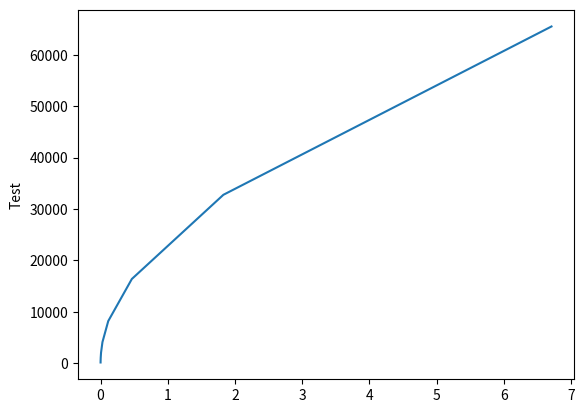

Source code (Python):
import matplotlib.pyplot as plt
tab = [0.000037, 0.000146, 0.000703, 0.001977, 0.007053, 0.027985, 0.114219, 0.465400, 1.826972,
 6.708400]
tab2 = [128, 256, 512, 1024, 2048, 4096, 8192, 16384, 32768, 65536]
plt.plot(tab, tab2)
plt.ylabel("Test")
plt.show()
